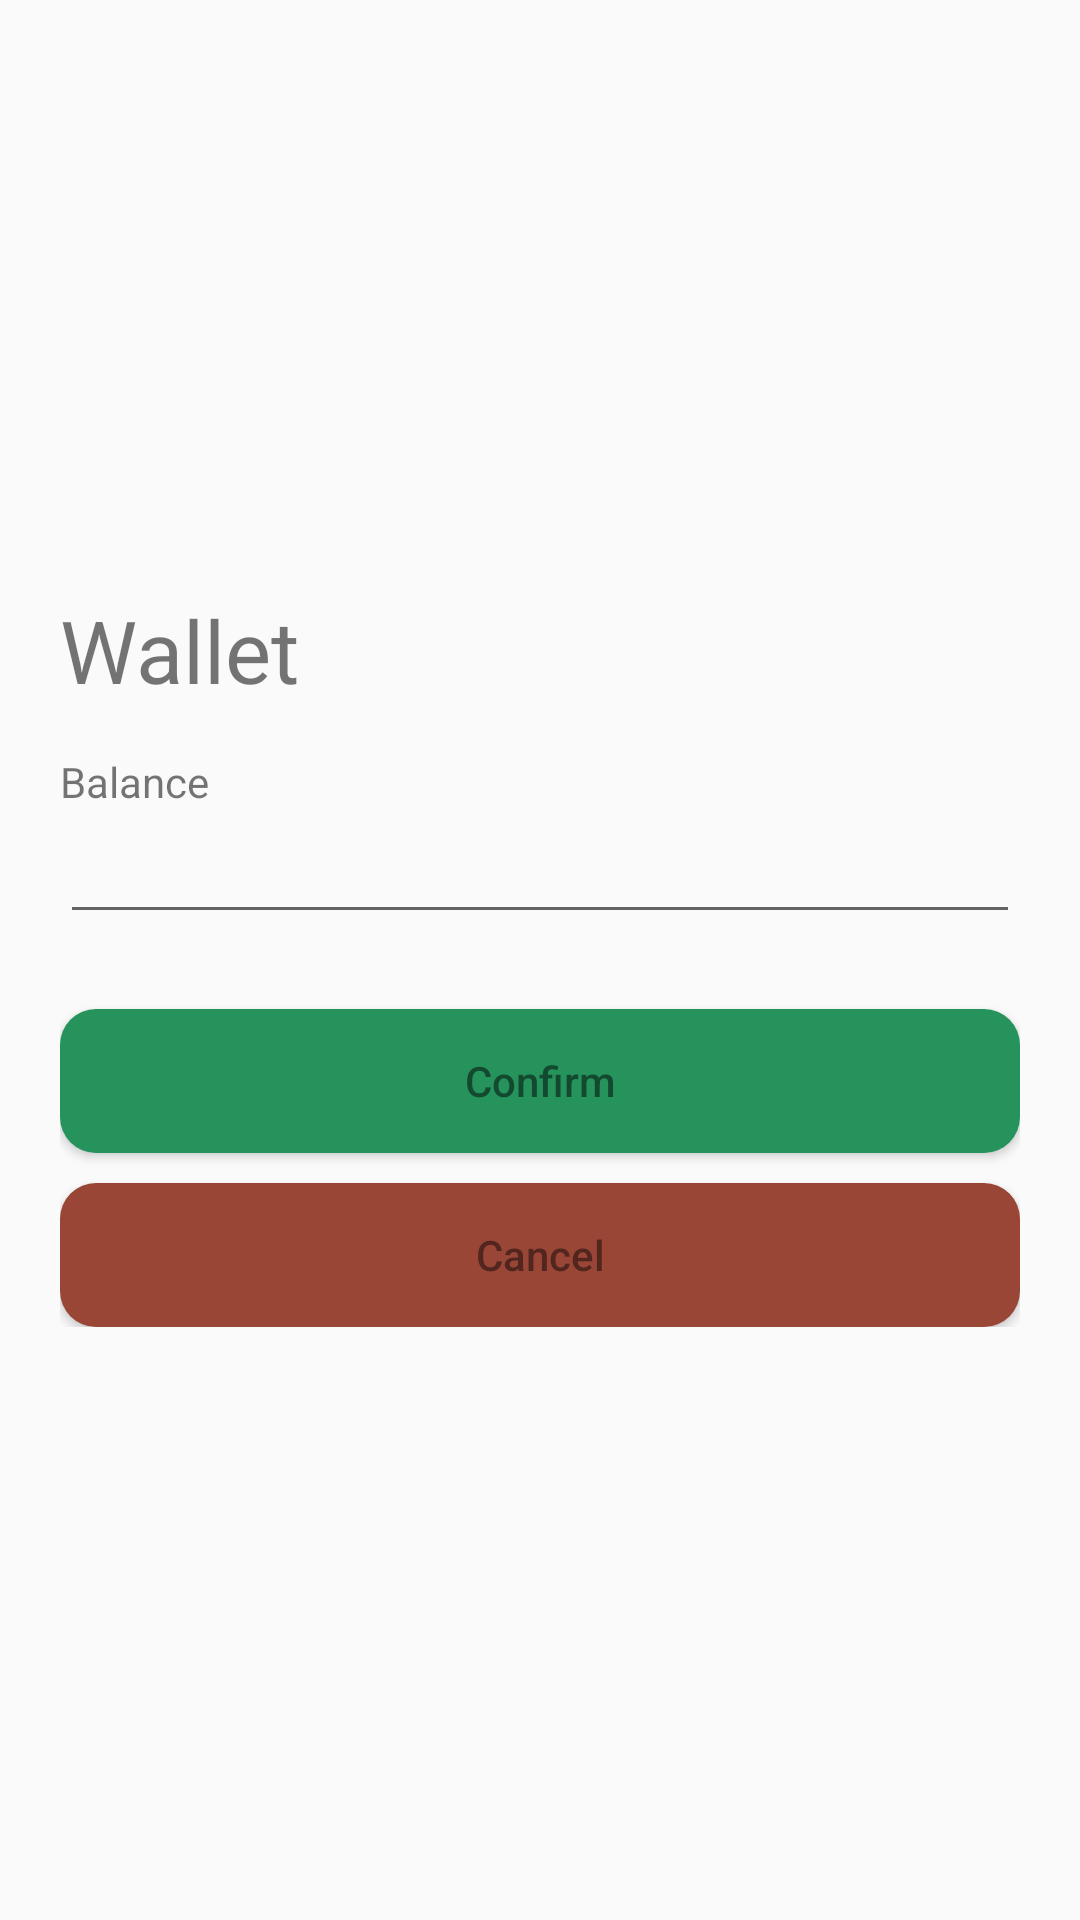

The Android layout XML behind this screen, and the referenced resources:
<!-- AndroidManifest.xml: activity theme AppTheme2 -->
<!-- res/layout/activity_manage_wallet.xml -->
<?xml version="1.0" encoding="utf-8"?>
<RelativeLayout xmlns:android="http://schemas.android.com/apk/res/android"
    android:layout_width="match_parent" android:layout_height="match_parent" android:padding="20dp">

    <LinearLayout
        android:layout_width="match_parent"
        android:layout_height="wrap_content"
        android:orientation="vertical"
        android:layout_centerInParent="true">

        <TextView
            android:layout_width="wrap_content"
            android:layout_height="wrap_content"
            android:text="@string/text_wallet_title"
            android:textSize="14pt"/>

        <TextView
            android:layout_width="wrap_content"
            android:layout_height="wrap_content"
            android:text="@string/text_balance"
            android:layout_marginTop="15dp"/>

        <EditText
            android:id="@+id/activityMW_etBalance"
            android:layout_width="match_parent"
            android:layout_height="wrap_content" />
        
        <Button
            android:id="@+id/activityMW_btConfirm"
            android:layout_width="match_parent"
            android:layout_height="wrap_content"
            android:text="@string/button_confirm"
            android:layout_marginTop="25dp"
            android:background="@drawable/custom_button_states"
            android:textColor="@drawable/button_text_color"
            android:textAllCaps="false"/>

        <Button
            android:id="@+id/activityMW_btCancel"
            android:layout_width="match_parent"
            android:layout_height="wrap_content"
            android:text="@string/button_cancel"
            android:layout_marginTop="10dp"
            android:background="@drawable/custom_cancel_button_states"
            android:textColor="@drawable/cancel_button_text_color"
            android:textAllCaps="false"/>

    </LinearLayout>

</RelativeLayout>
<!-- resources referenced by this layout -->
<resources>
  <!-- drawable button_text_color (drawable) -->
  <?xml version="1.0" encoding="utf-8"?>
  <selector xmlns:android="http://schemas.android.com/apk/res/android">
      <item android:state_pressed="true" android:color="#FFF" />
      <item android:color="@color/colorAccent" />
  </selector>
  <!-- drawable cancel_button_text_color (drawable) -->
  <?xml version="1.0" encoding="utf-8"?>
  <selector xmlns:android="http://schemas.android.com/apk/res/android">
      <item android:state_pressed="true" android:color="#E7EAE5" />
      <item android:color="#52261E" />
  </selector>
  <!-- drawable custom_button_states (drawable) -->
  <?xml version="1.0" encoding="utf-8"?>
  <selector xmlns:android="http://schemas.android.com/apk/res/android">
      <item android:state_pressed="true" android:drawable="@drawable/custom_button_pressed" />
      <item android:state_focused="true" android:drawable="@drawable/custom_button_pressed" />
      <item android:drawable="@drawable/custom_button"/>
  </selector>
  <!-- drawable custom_cancel_button_states (drawable) -->
  <?xml version="1.0" encoding="utf-8"?>
  <selector xmlns:android="http://schemas.android.com/apk/res/android">
      <item android:state_pressed="true" android:drawable="@drawable/custom_cancel_button_pressed" />
      <item android:state_focused="true" android:drawable="@drawable/custom_cancel_button_pressed" />
      <item android:drawable="@drawable/custom_cancel_button"/>
  </selector>
  <string name="button_cancel">Cancel</string>
  <string name="button_confirm">Confirm</string>
  <string name="text_balance">Balance</string>
  <string name="text_wallet_title">Wallet</string>
  <style name="AppTheme2" parent="Theme.AppCompat.Light.DarkActionBar">
          
          <item name="colorPrimary">@color/colorPrimary</item>
          <item name="colorPrimaryDark">@color/colorPrimaryDark</item>
          <item name="colorAccent">@color/colorAccent</item>
          <item name="windowActionBar">false</item>
          <item name="windowNoTitle">true</item>
      </style>
  <color name="colorAccent">#134a2f</color>
  <!-- drawable custom_button_pressed (drawable) -->
  <?xml version="1.0" encoding="utf-8"?>
  <shape xmlns:android="http://schemas.android.com/apk/res/android" android:shape="rectangle">
  
      <corners android:radius="12dp"/>
  
      <solid android:color="@color/button_pressed_color"/>
  
  </shape>
  <!-- drawable custom_button (drawable) -->
  <?xml version="1.0" encoding="utf-8"?>
  <shape xmlns:android="http://schemas.android.com/apk/res/android" android:shape="rectangle">
  
      <corners android:radius="12dp"/>
  
      <solid android:color="@color/button_color"/>
  
  </shape>
  <!-- drawable custom_cancel_button_pressed (drawable) -->
  <?xml version="1.0" encoding="utf-8"?>
  <shape xmlns:android="http://schemas.android.com/apk/res/android" android:shape="rectangle">
  
      <corners android:radius="12dp"/>
  
      <solid android:color="@color/cancel_button_pressed_color"/>
  
  </shape>
  <!-- drawable custom_cancel_button (drawable) -->
  <?xml version="1.0" encoding="utf-8"?>
  <shape xmlns:android="http://schemas.android.com/apk/res/android" android:shape="rectangle">
  
      <corners android:radius="12dp"/>
  
      <solid android:color="@color/cancel_button_color"/>
  
  </shape>
  <color name="colorPrimary">#33ca7f</color>
  <color name="colorPrimaryDark">#26935d</color>
  <color name="button_pressed_color">@color/colorAccent</color>
  <color name="button_color">@color/colorPrimaryDark</color>
  <color name="cancel_button_pressed_color">#703328</color>
  <color name="cancel_button_color">#994636</color>
</resources>
